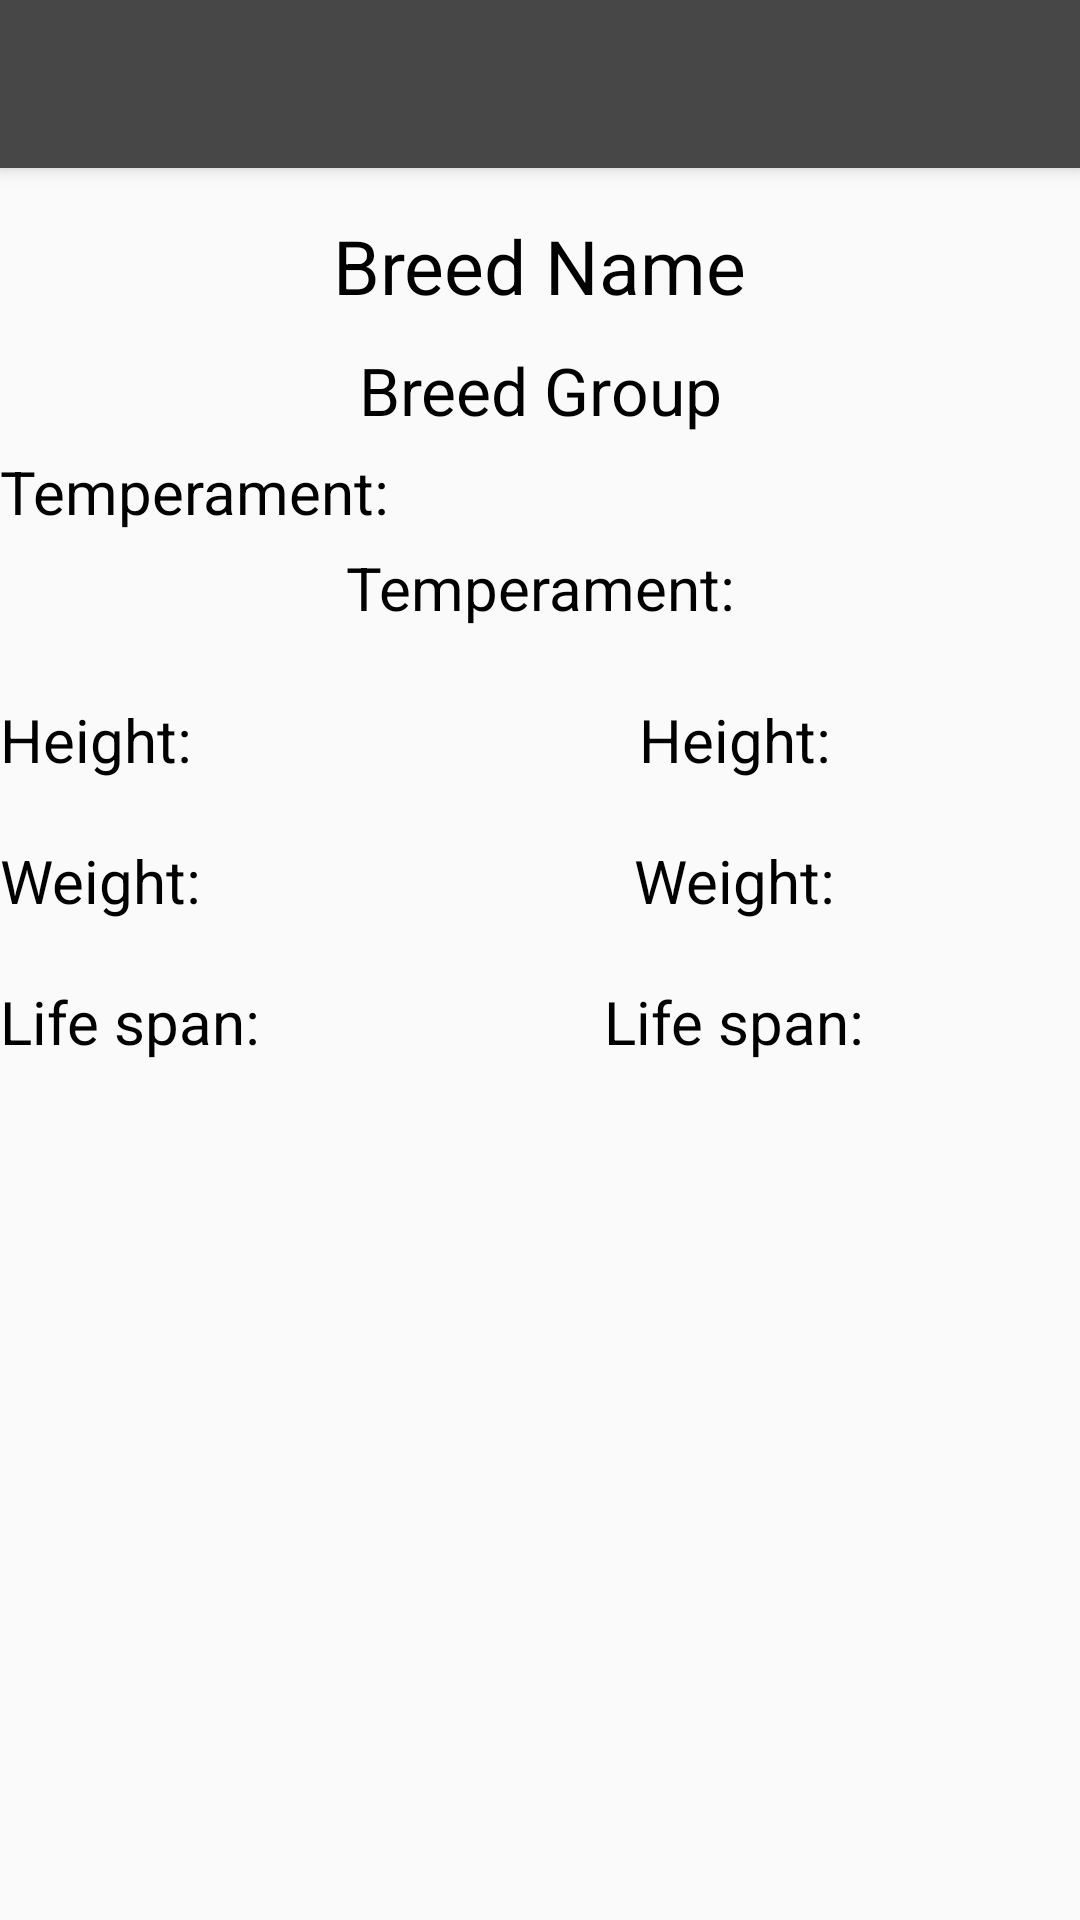

Layout XML and referenced resources for this Android screen:
<!-- AndroidManifest.xml: application theme AppTheme -->
<!-- res/layout/activity_breed_detais.xml -->
<?xml version="1.0" encoding="utf-8"?>
<androidx.coordinatorlayout.widget.CoordinatorLayout xmlns:android="http://schemas.android.com/apk/res/android"
    xmlns:app="http://schemas.android.com/apk/res-auto"
    xmlns:tools="http://schemas.android.com/tools"
    android:layout_width="match_parent"
    android:layout_height="match_parent">

    <com.google.android.material.appbar.AppBarLayout
        android:id="@+id/BarLayoutDetails"
        android:layout_width="match_parent"
        android:layout_height="wrap_content"
        android:theme="@style/AppTheme.AppBarOverlay">

        <androidx.appcompat.widget.Toolbar
            android:id="@+id/details_toolbar"
            android:layout_width="match_parent"
            android:layout_height="?attr/actionBarSize"
            android:background="#474747"
            android:elevation="4dp"
            android:theme="@style/AppTheme.PopupOverlay">
        </androidx.appcompat.widget.Toolbar>
    </com.google.android.material.appbar.AppBarLayout>

    <androidx.constraintlayout.widget.ConstraintLayout
        android:id="@+id/detailsLayout"
        android:layout_width="match_parent"
        android:layout_height="match_parent"
        android:layout_marginTop="55dp">

        <TextView
            android:id="@+id/breed_detail_name"
            android:layout_width="wrap_content"
            android:layout_height="wrap_content"
            android:text="@string/breed_name_detail_text"
            android:textColor="#000000"
            android:textSize="25sp"
            app:layout_constraintEnd_toEndOf="parent"
            app:layout_constraintStart_toStartOf="parent"
            app:layout_constraintTop_toTopOf="@+id/guideline8" />

        <TextView
            android:id="@+id/breed_detail_group"
            android:layout_width="wrap_content"
            android:layout_height="wrap_content"
            android:layout_marginTop="10dp"
            android:text="@string/breed_group_text"
            android:textColor="#000000"
            android:textSize="22sp"
            app:layout_constraintEnd_toEndOf="parent"
            app:layout_constraintStart_toStartOf="parent"
            app:layout_constraintTop_toBottomOf="@+id/breed_detail_name" />

        <TextView
            android:id="@+id/breed_detail_temperament"
            android:layout_width="wrap_content"
            android:layout_height="wrap_content"
            android:text="@string/temperament_text"
            android:textColor="#000000"
            android:textSize="20sp"
            app:layout_constraintBottom_toTopOf="@+id/guideline20"
            app:layout_constraintEnd_toStartOf="@+id/guideline24"
            app:layout_constraintStart_toStartOf="@+id/guideline21"
            app:layout_constraintTop_toTopOf="@+id/guideline25" />

        <TextView
            android:id="@+id/breed_detail_temperamentstatic"
            android:layout_width="wrap_content"
            android:layout_height="wrap_content"
            android:text="@string/temperament_text"
            android:textColor="#000000"
            android:textSize="20sp"
            app:layout_constraintBottom_toTopOf="@+id/guideline25"
            app:layout_constraintEnd_toStartOf="@+id/guideline18"
            app:layout_constraintStart_toStartOf="parent"
            app:layout_constraintTop_toTopOf="@+id/guideline17" />

        <TextView
            android:id="@+id/breed_detail_heightstatic"
            android:layout_width="wrap_content"
            android:layout_height="wrap_content"
            android:layout_marginTop="20dp"

            android:text="@string/height_text"
            android:textColor="#000000"
            android:textSize="20sp"
            app:layout_constraintStart_toStartOf="parent"
            app:layout_constraintTop_toTopOf="@+id/guideline20" />

        <TextView
            android:id="@+id/breed_detail_height"
            android:layout_width="wrap_content"
            android:layout_height="wrap_content"
            android:layout_marginTop="20dp"

            android:text="@string/height_text"
            android:textColor="#000000"
            android:textSize="20sp"
            app:layout_constraintEnd_toEndOf="parent"
            app:layout_constraintStart_toStartOf="@+id/guideline18"
            app:layout_constraintTop_toTopOf="@+id/guideline20" />

        <TextView
            android:id="@+id/breed_detail_weightstatic"
            android:layout_width="wrap_content"
            android:layout_height="wrap_content"
            android:layout_marginTop="20dp"
            android:text="@string/weight_text"
            android:textColor="#000000"
            android:textSize="20sp"
            app:layout_constraintStart_toStartOf="parent"
            app:layout_constraintTop_toBottomOf="@+id/breed_detail_heightstatic" />

        <TextView
            android:id="@+id/breed_detail_weight"
            android:layout_width="wrap_content"
            android:layout_height="wrap_content"
            android:layout_marginTop="20dp"
            android:text="@string/weight_text"
            android:textColor="#000000"
            android:textSize="20sp"
            app:layout_constraintEnd_toEndOf="parent"
            app:layout_constraintStart_toStartOf="@+id/guideline18"
            app:layout_constraintTop_toBottomOf="@+id/breed_detail_heightstatic" />

        <TextView
            android:id="@+id/breed_detail_lifespanstatic"
            android:layout_width="wrap_content"
            android:layout_height="wrap_content"
            android:layout_marginTop="20dp"
            android:text="@string/life_span_text"
            android:textColor="#000000"
            android:textSize="20sp"
            app:layout_constraintStart_toStartOf="parent"
            app:layout_constraintTop_toBottomOf="@+id/breed_detail_weightstatic" />

        <TextView
            android:id="@+id/breed_detail_lifespan"
            android:layout_width="wrap_content"
            android:layout_height="wrap_content"
            android:layout_marginTop="20dp"
            android:text="@string/life_span_text"
            android:textColor="#000000"
            android:textSize="20sp"
            app:layout_constraintEnd_toEndOf="parent"
            app:layout_constraintStart_toStartOf="@+id/guideline18"
            app:layout_constraintTop_toBottomOf="@+id/breed_detail_weightstatic" />

        <ImageView
            android:id="@+id/image_dog"
            android:layout_width="250dp"
            android:layout_height="250dp"
            android:contentDescription="@string/dog_image_text"
            app:layout_constraintEnd_toEndOf="parent"
            app:layout_constraintStart_toStartOf="parent"
            app:layout_constraintTop_toTopOf="@+id/guideline19" />

        <androidx.constraintlayout.widget.Guideline
            android:id="@+id/guideline8"
            android:layout_width="wrap_content"
            android:layout_height="wrap_content"
            android:orientation="horizontal"
            app:layout_constraintGuide_percent="0.02872777" />

        <androidx.constraintlayout.widget.Guideline
            android:id="@+id/guideline17"
            android:layout_width="wrap_content"
            android:layout_height="wrap_content"
            android:orientation="horizontal"
            app:layout_constraintGuide_percent="0.16" />

        <androidx.constraintlayout.widget.Guideline
            android:id="@+id/guideline18"
            android:layout_width="wrap_content"
            android:layout_height="wrap_content"
            android:orientation="vertical"
            app:layout_constraintGuide_percent="0.36" />

        <androidx.constraintlayout.widget.Guideline
            android:id="@+id/guideline19"
            android:layout_width="wrap_content"
            android:layout_height="wrap_content"
            android:orientation="horizontal"
            app:layout_constraintGuide_percent="0.54" />

        <androidx.constraintlayout.widget.Guideline
            android:id="@+id/guideline20"
            android:layout_width="wrap_content"
            android:layout_height="wrap_content"
            android:orientation="horizontal"
            app:layout_constraintGuide_percent="0.27" />

        <androidx.constraintlayout.widget.Guideline
            android:id="@+id/guideline21"
            android:layout_width="wrap_content"
            android:layout_height="wrap_content"
            android:orientation="vertical"
            app:layout_constraintGuide_percent="0.04" />

        <androidx.constraintlayout.widget.Guideline
            android:id="@+id/guideline24"
            android:layout_width="wrap_content"
            android:layout_height="wrap_content"
            android:orientation="vertical"
            app:layout_constraintGuide_percent="0.96107054" />

        <androidx.constraintlayout.widget.Guideline
            android:id="@+id/guideline25"
            android:layout_width="wrap_content"
            android:layout_height="wrap_content"
            android:orientation="horizontal"
            app:layout_constraintGuide_percent="0.211226" />
    </androidx.constraintlayout.widget.ConstraintLayout>
</androidx.coordinatorlayout.widget.CoordinatorLayout>
<!-- resources referenced by this layout -->
<resources>
  <string name="breed_group_text">Breed Group</string>
  <string name="breed_name_detail_text">Breed Name</string>
  <string name="dog_image_text">Dog Image.</string>
  <string name="height_text">Height:</string>
  <string name="life_span_text">Life span:</string>
  <string name="temperament_text">Temperament:</string>
  <string name="weight_text">Weight:</string>
  <style name="AppTheme.AppBarOverlay" parent="ThemeOverlay.AppCompat.Dark.ActionBar" />
  <style name="AppTheme.PopupOverlay" parent="Theme.AppCompat.Light" />
  <style name="AppTheme" parent="Theme.AppCompat.Light.NoActionBar">
          
          <item name="colorPrimary">@color/colorPrimary</item>
          <item name="colorPrimaryDark">@color/colorPrimaryDark</item>
          <item name="colorAccent">@color/colorAccent</item>
      </style>
  <!-- not gathered from this repository: default colours our renderer supplied (Android Studio template values) -->
  <color name="colorPrimary">#FF6200EE</color>
  <color name="colorPrimaryDark">#FF3700B3</color>
  <color name="colorAccent">#FF03DAC5</color>
</resources>
